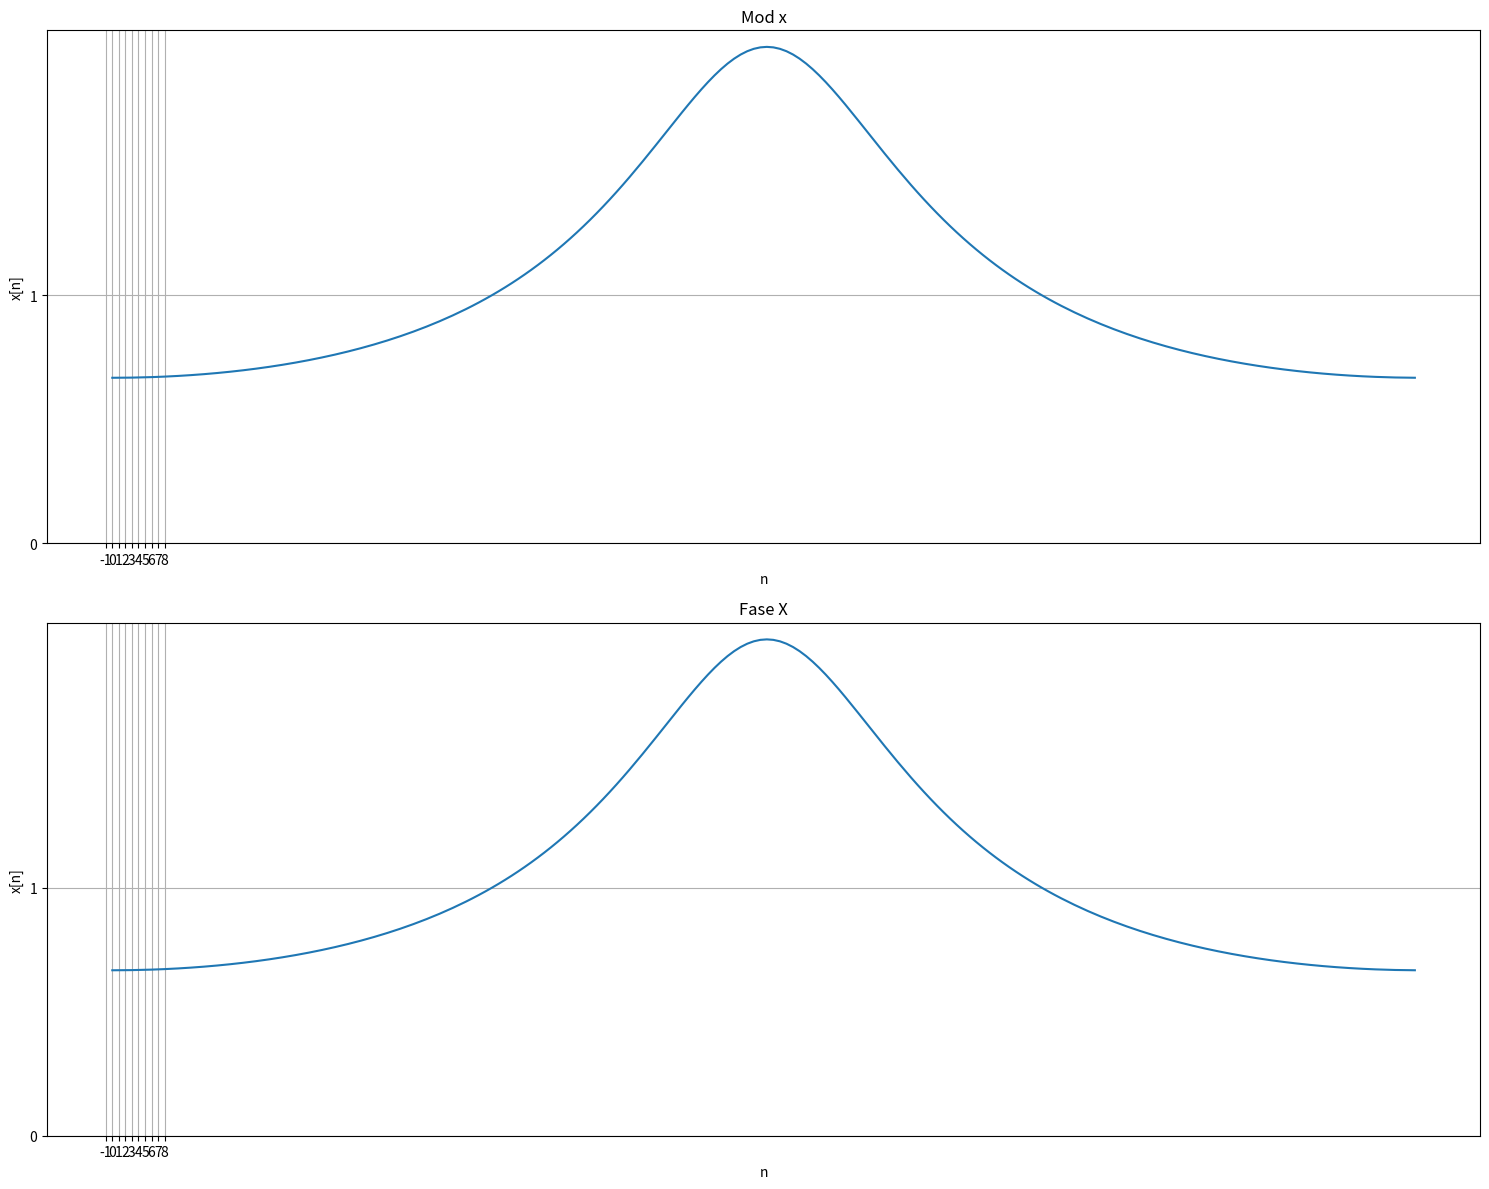

Source code (Python):
# -*- coding: utf-8 -*-
"""

[redacted]
"""


import numpy as np
import matplotlib.pyplot as plt
from scipy import signal

a = 0.5
w = np.arange(-1*np.pi, 1*np.pi, np.pi/100)

num = 1
den = 1 - a * np.exp(-1j*w) # (complex(0, -1)*w) # 1-a^(-j*w) 
x = num/den

mod_x = np.absolute(x)
fase_x = np.angle(den)

plt.figure("Gráficos",figsize=(15,12))

# Plotando os gráficos
x = np.linspace(-1, 8, 10)


plt.subplot(211)
plt.title("Mod x")
plt.xlabel("n")
plt.ylabel("x[n]")
plt.grid(1)
plt.plot(mod_x)
plt.xticks(np.arange(-1, 8.1, 1))
plt.yticks(np.arange(0, 1.1, 1))


plt.subplot(212)
plt.title("Fase X")
plt.xlabel("n")
plt.ylabel("x[n]")
plt.grid(1)
plt.plot(mod_x)
plt.xticks(np.arange(-1, 8.1, 1))
plt.yticks(np.arange(0, 1.1, 1))



plt.tight_layout()





# Salvando os gráficos
plt.savefig("graficos_sinais.png", format="png")

plt.show()

